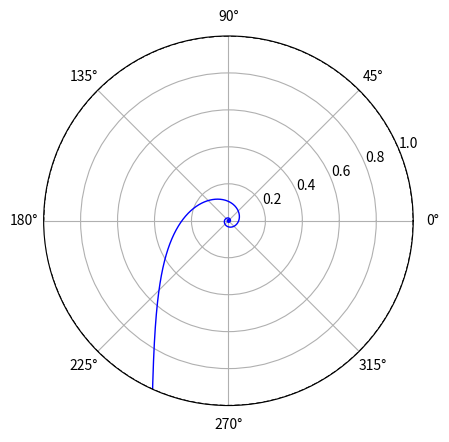

Generate this figure with matplotlib:

import numpy as np
import matplotlib.pyplot as plt

# Define the system parameters

## 2.1 SIMPLIFIED AIRCRAFT MODEL

W = np.logspace(-10,10, 10000)

k = 0.982
D = 0.333

M = 10
N = 10

s = 1j * W
K = k*np.exp(- s * D)
G = K * N / (s**2 + M*s )

#polar plot
fig, ax = plt.subplots(subplot_kw={'projection': 'polar'})

ax.plot(np.angle(G), np.abs(G), color='blue', linewidth=1.0, label='G(s)')

ax.set_ylim(0, 1)
ax.axhline(-1, color='black', linewidth=1.0, linestyle='--')

plt.show()